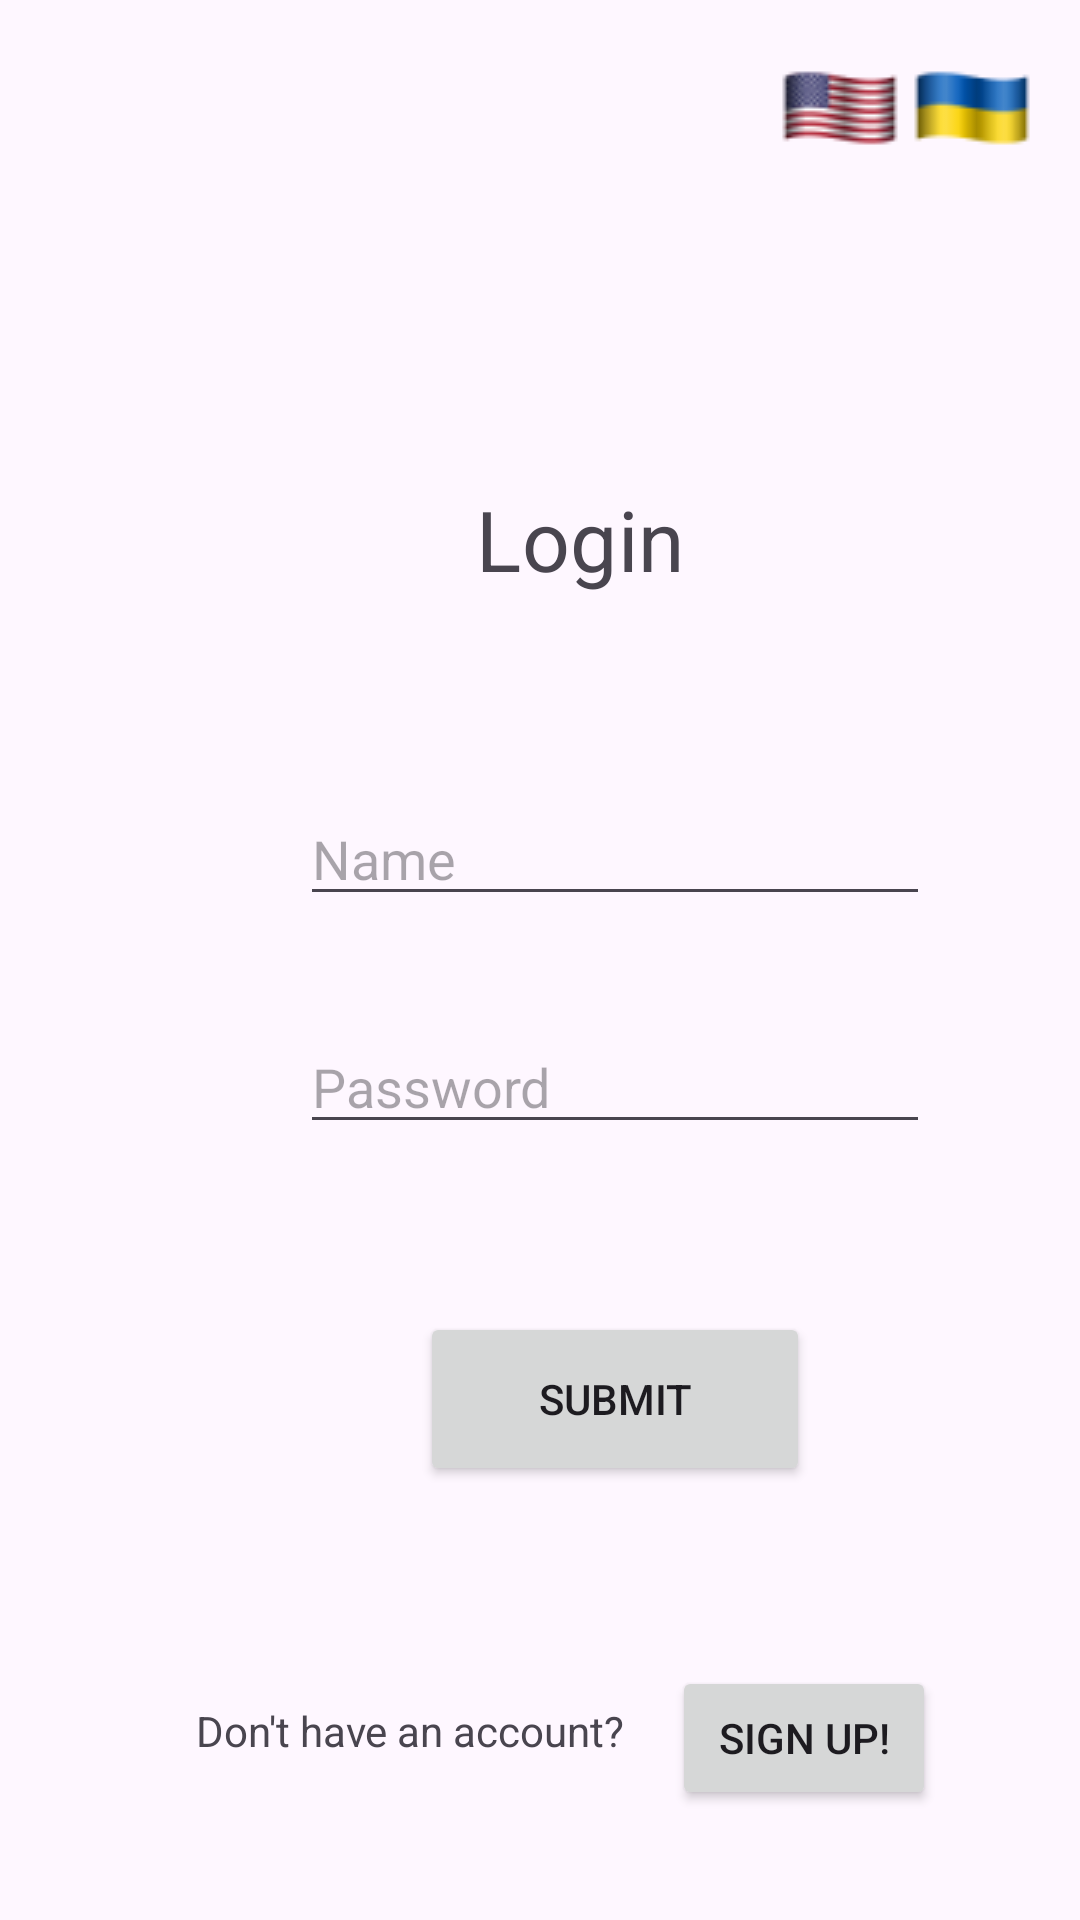

The Android layout XML behind this screen, and the referenced resources:
<!-- AndroidManifest.xml: application theme Theme.AdMobile -->
<!-- res/layout/activity_login.xml -->
<?xml version="1.0" encoding="utf-8"?>
<androidx.constraintlayout.widget.ConstraintLayout xmlns:android="http://schemas.android.com/apk/res/android"
    xmlns:app="http://schemas.android.com/apk/res-auto"
    xmlns:tools="http://schemas.android.com/tools"
    android:layout_width="match_parent"
    android:layout_height="match_parent"
    tools:context=".LoginActivity">

    <EditText
        android:id="@+id/PasswordTextViewLogin"
        android:layout_width="wrap_content"
        android:layout_height="wrap_content"
        android:layout_marginStart="100dp"
        android:layout_marginTop="340dp"
        android:ems="10"
        android:hint="@string/password_text"
        android:inputType="textPassword"
        app:layout_constraintStart_toStartOf="parent"
        app:layout_constraintTop_toTopOf="parent" />

    <EditText
        android:id="@+id/NameTextViewLogin"
        android:layout_width="wrap_content"
        android:layout_height="wrap_content"
        android:layout_marginStart="100dp"
        android:layout_marginTop="264dp"
        android:ems="10"
        android:hint="@string/name_text"
        android:inputType="text"
        app:layout_constraintStart_toStartOf="parent"
        app:layout_constraintTop_toTopOf="parent" />

    <TextView
        android:id="@+id/textView4"
        android:layout_width="91dp"
        android:layout_height="31dp"
        android:layout_marginStart="204dp"
        android:layout_marginTop="176dp"
        android:scaleX="2"
        android:scaleY="2"
        android:text="@string/log_in_text"
        app:layout_constraintStart_toStartOf="parent"
        app:layout_constraintTop_toTopOf="parent" />

    <TextView
        android:id="@+id/textView3"
        android:layout_width="204dp"
        android:layout_height="23dp"
        android:layout_marginStart="4dp"
        android:layout_marginTop="72dp"
        android:gravity="right"
        android:text="@string/dont_have_account_text"
        app:layout_constraintStart_toStartOf="parent"
        app:layout_constraintTop_toBottomOf="@+id/LoginButton" />

    <Button
        android:id="@+id/button5"
        android:layout_width="wrap_content"
        android:layout_height="wrap_content"
        android:layout_marginStart="16dp"
        android:layout_marginTop="60dp"
        android:onClick="RedirectToRegister"
        android:text="@string/sign_up_text"
        app:layout_constraintStart_toEndOf="@+id/textView3"
        app:layout_constraintTop_toBottomOf="@+id/LoginButton" />

    <Button
        android:id="@+id/LoginButton"
        android:layout_width="130dp"
        android:layout_height="58dp"
        android:layout_marginStart="140dp"
        android:layout_marginTop="56dp"
        android:onClick="Login"
        android:text="@string/submit_text"
        app:layout_constraintStart_toStartOf="parent"
        app:layout_constraintTop_toBottomOf="@+id/PasswordTextViewLogin" />

    <ImageButton
        android:id="@+id/ukrButton"
        android:layout_width="wrap_content"
        android:layout_height="wrap_content"
        android:layout_marginTop="16dp"
        android:layout_marginEnd="16dp"
        android:background="#00FFFFFF"
        android:onClick="SetUkrLang"
        app:layout_constraintEnd_toEndOf="parent"
        app:layout_constraintTop_toTopOf="parent"
        app:srcCompat="@drawable/ukraine_lang" />

    <ImageButton
        android:id="@+id/engButton"
        android:layout_width="wrap_content"
        android:layout_height="wrap_content"
        android:layout_marginTop="16dp"
        android:layout_marginEnd="4dp"
        android:background="#00FFFFFF"
        android:onClick="SetEngLang"
        app:layout_constraintEnd_toStartOf="@+id/ukrButton"
        app:layout_constraintTop_toTopOf="parent"
        app:srcCompat="@drawable/united_states_lang" />

</androidx.constraintlayout.widget.ConstraintLayout>
<!-- resources referenced by this layout -->
<resources>
  <!-- drawable ukraine_lang: png bitmap (drawable, 993 bytes) -->
  <!-- drawable united_states_lang: png bitmap (drawable, 2695 bytes) -->
  <string name="dont_have_account_text">Don\'t have an account?</string>
  <string name="log_in_text">Login</string>
  <string name="name_text">Name</string>
  <string name="password_text">Password</string>
  <string name="sign_up_text">Sign Up!</string>
  <string name="submit_text">Submit</string>
  <style name="Theme.AdMobile" parent="Base.Theme.AdMobile" />
  <style name="Base.Theme.AdMobile" parent="Theme.Material3.DayNight.NoActionBar">
          
          
      </style>
</resources>
